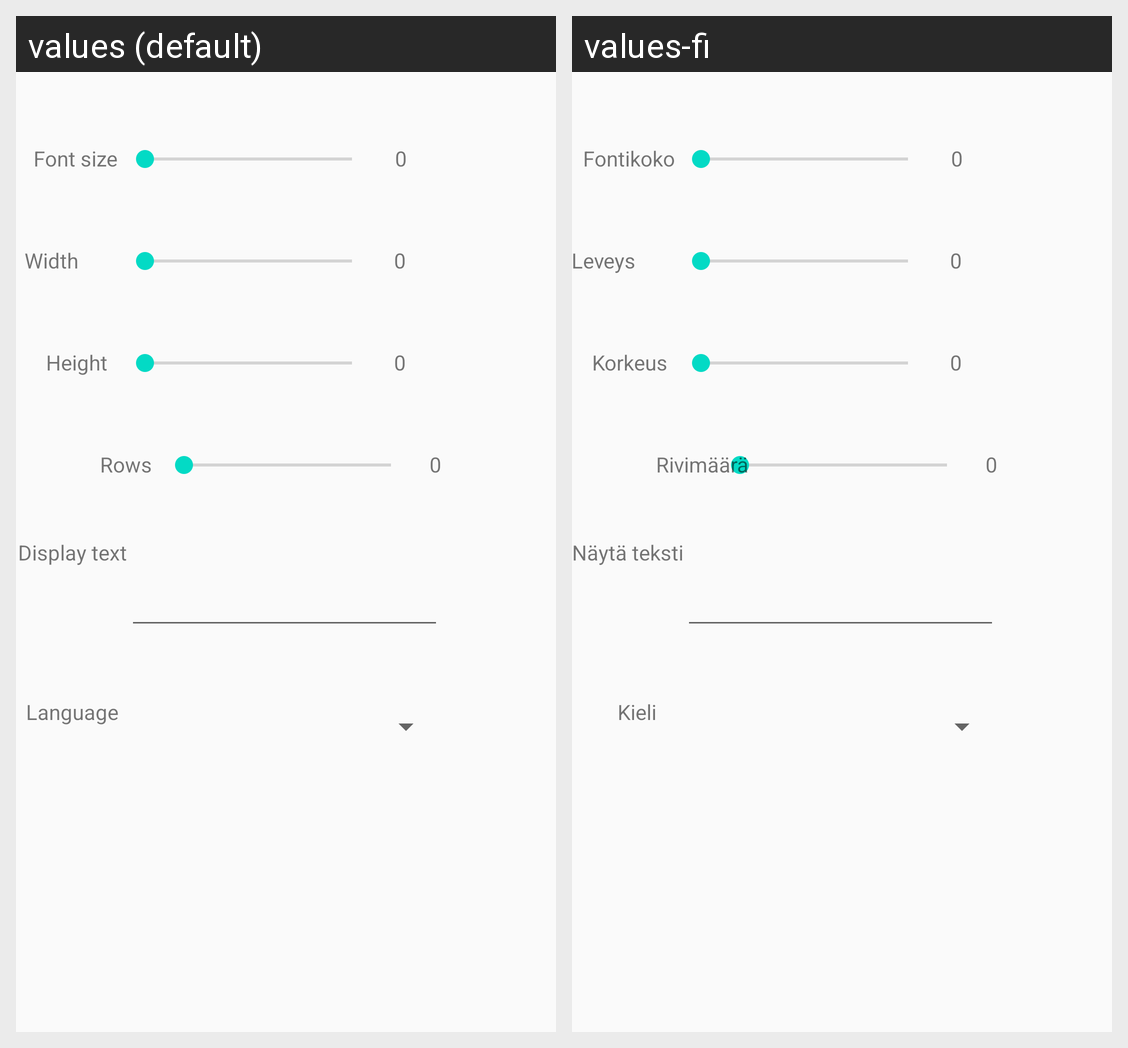

The Android screen above is rendered under two locales of the same app. Produce the string resources it draws, with the default and per-locale values.
Android screen res/layout/fragment_settings.xml rendered under 2 locales, left to right: values (default), values-fi. Device: Nexus 5 (rendered at 1080×1920; each locale shown at half size, 540×960, under a caption strip naming it); theme Theme.MyTest.
Strings drawn on this screen, with the default value and each locale's value (text and hints the layout hard-codes, and strings that could not be matched under every locale, appear in the picture but are not listed):

settings_font_size
  values: Font size
  values-fi: Fontikoko

layout_width
  values: Width
  values-fi: Leveys

layout_height
  values: Height
  values-fi: Korkeus

number_of_rows
  values: Rows
  values-fi: Rivimäärä

display_text
  values: Display text
  values-fi: Näytä teksti

language
  values: Language
  values-fi: Kieli
